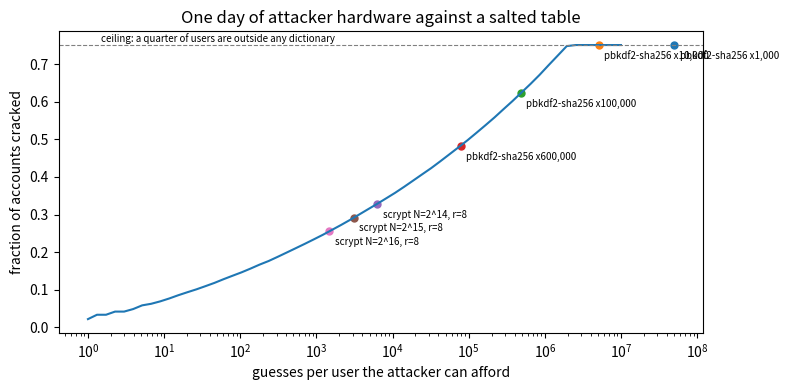
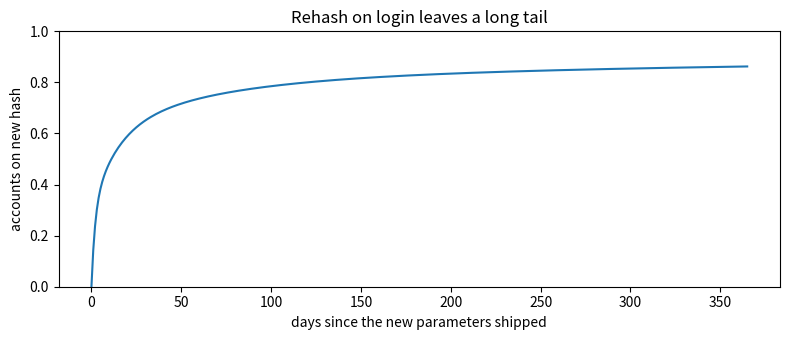

Here is the Python script that generated these plots, in order:
%pip install -q numpy matplotlib

import hashlib
import hmac
import os
import time

import numpy as np
import matplotlib.pyplot as plt

rng = np.random.default_rng(7)
PASSWORD = b'correct horse battery staple'
print('hashlib algorithms used here: sha256, pbkdf2_hmac, scrypt')
print('all timings below are measured on this machine, one core')

def time_it(fn, repeat=3):
    best = float('inf')
    for _ in range(repeat):
        t0 = time.perf_counter()
        fn()
        best = min(best, time.perf_counter() - t0)
    return best

salt = os.urandom(16)
schemes = {}
n = 20_000
schemes['sha256, unsalted'] = time_it(lambda: [hashlib.sha256(PASSWORD).digest() for _ in range(n)]) / n
for iters in (1_000, 10_000, 100_000, 600_000):
    schemes[f'pbkdf2-sha256 x{iters:,}'] = time_it(lambda: hashlib.pbkdf2_hmac('sha256', PASSWORD, salt, iters), repeat=1 if iters > 100_000 else 3)
for log_n in (14, 15, 16):
    schemes[f'scrypt N=2^{log_n}, r=8'] = time_it(lambda: hashlib.scrypt(PASSWORD, salt=salt, n=2 ** log_n, r=8, p=1, maxmem=2 ** 28), repeat=1)

print(f'{"scheme":<28}{"ms per hash":>14}{"hashes/s/core":>16}')
for name, sec in schemes.items():
    print(f'{name:<28}{sec * 1000:>14.4f}{1 / sec:>16,.0f}')

# A leaked table of 100,000 users. Passwords follow a heavy tailed popularity curve over a
# dictionary of two million candidates, which is roughly what breach corpora look like.
USERS = 100_000
DICT = 2_000_000
ranks = np.arange(1, DICT + 1)
weights = 1.0 / ranks ** 0.9
weights /= weights.sum()
user_pw = rng.choice(DICT, size=USERS, p=weights)   # rank of each user's password, 0 is the most popular
never_in_dict = rng.random(USERS) < 0.25            # a quarter use something no dictionary contains

# Assumed attacker advantage over one of your cores, per scheme family. A rig of several GPUs
# is roughly ten thousand times faster at SHA-256 and PBKDF2, and far less at memory hard scrypt.
ADVANTAGE = {'sha256': 10_000, 'pbkdf2': 10_000, 'scrypt': 300}

def cracked_fraction(guesses_per_user):
    hit = (user_pw < guesses_per_user) & ~never_in_dict
    return hit.mean()

DAY = 86_400
print(f'{"scheme":<28}{"attacker guesses/s":>20}{"cracked in a day":>18}')
rows = []
for name, sec in schemes.items():
    family = name.split('-')[0].split(',')[0].split(' ')[0]
    rate = ADVANTAGE[family] / sec
    salted = 'unsalted' not in name
    # salted: the day's guesses are split across every user; unsalted: one pass covers everyone
    per_user = rate * DAY / USERS if salted else rate * DAY
    frac = cracked_fraction(per_user)
    rows.append((name, rate, frac))
    print(f'{name:<28}{rate:>20,.0f}{frac:>17.1%}')

budgets = np.logspace(0, 7, 60)
curve = [cracked_fraction(b) for b in budgets]
fig, ax = plt.subplots(figsize=(8, 4))
ax.semilogx(budgets, curve)
for name, rate, frac in rows:
    if 'unsalted' in name:
        continue
    b = rate * DAY / USERS
    ax.scatter([b], [frac], s=25)
    ax.annotate(name, (b, frac), fontsize=7, xytext=(4, -10), textcoords='offset points')
ax.set_xlabel('guesses per user the attacker can afford')
ax.set_ylabel('fraction of accounts cracked')
ax.set_title('One day of attacker hardware against a salted table')
ax.axhline(0.75, ls='--', lw=0.8, color='gray')
ax.text(1.5, 0.76, 'ceiling: a quarter of users are outside any dictionary', fontsize=7)
plt.tight_layout()
plt.show()

# Store the same 100,000 users two ways and count how many distinct hashes the attacker faces.
sample = user_pw[:20_000]
unsalted = {hashlib.sha256(str(p).encode()).digest() for p in sample}
salts = [os.urandom(16) for _ in sample]
salted = {hashlib.sha256(s + str(p).encode()).digest() for s, p in zip(salts, sample)}
print(f'users: {len(sample):,}')
print(f'distinct unsalted hashes: {len(unsalted):,}  (identical passwords collide, so cracking one cracks them all)')
print(f'distinct salted hashes:   {len(salted):,}  (every user is a separate target)')

top = np.bincount(sample).max()
print(f'the most popular password is shared by {top:,} users in this sample')

# Rehash on login: when a user logs in with the old scheme, verify, then store the new hash.
# Users log in at very different rates, and some never come back.
login_rate = rng.choice([1 / 2, 1 / 14, 1 / 60, 1 / 365, 0.0], size=USERS, p=[0.3, 0.3, 0.2, 0.1, 0.1])
days = np.arange(0, 366)
p_logged = 1 - np.exp(-np.outer(days, login_rate))  # probability each user has logged in by day d
migrated = p_logged.mean(axis=1)

fig, ax = plt.subplots(figsize=(8, 3.5))
ax.plot(days, migrated)
ax.set_xlabel('days since the new parameters shipped')
ax.set_ylabel('accounts on new hash')
ax.set_ylim(0, 1)
ax.set_title('Rehash on login leaves a long tail')
plt.tight_layout()
plt.show()
for d in (7, 30, 90, 365):
    print(f'day {d:>3}: {migrated[d]:.1%} migrated, {1 - migrated[d]:.1%} still on the old hash')

def old_hash(pw, salt):
    return hashlib.pbkdf2_hmac('sha256', pw, salt, 1_000)

def new_hash(data, salt):
    return hashlib.scrypt(data, salt=salt, n=2 ** 14, r=8, p=1)

# migration job: runs once over every stored row, no passwords needed
salt_old, salt_new = os.urandom(16), os.urandom(16)
stored = {'scheme': 'pbkdf2-1k', 'salt': salt_old, 'hash': old_hash(PASSWORD, salt_old)}
stored = {'scheme': 'wrapped', 'salt_old': salt_old, 'salt': salt_new, 'hash': new_hash(stored['hash'], salt_new)}

def verify(row, pw):
    if row['scheme'] == 'wrapped':
        candidate = new_hash(old_hash(pw, row['salt_old']), row['salt'])
    else:
        candidate = new_hash(pw, row['salt'])
    return hmac.compare_digest(candidate, row['hash'])

print('wrapped row verifies the right password:', verify(stored, PASSWORD))
print('wrapped row rejects a wrong password:  ', verify(stored, b'Tr0ub4dor&3'))

# on the next successful login, replace the wrapped row with a clean one
if verify(stored, PASSWORD):
    s = os.urandom(16)
    stored = {'scheme': 'scrypt', 'salt': s, 'hash': new_hash(PASSWORD, s)}
print('after login the row is', stored['scheme'], 'and verifies:', verify(stored, PASSWORD))
